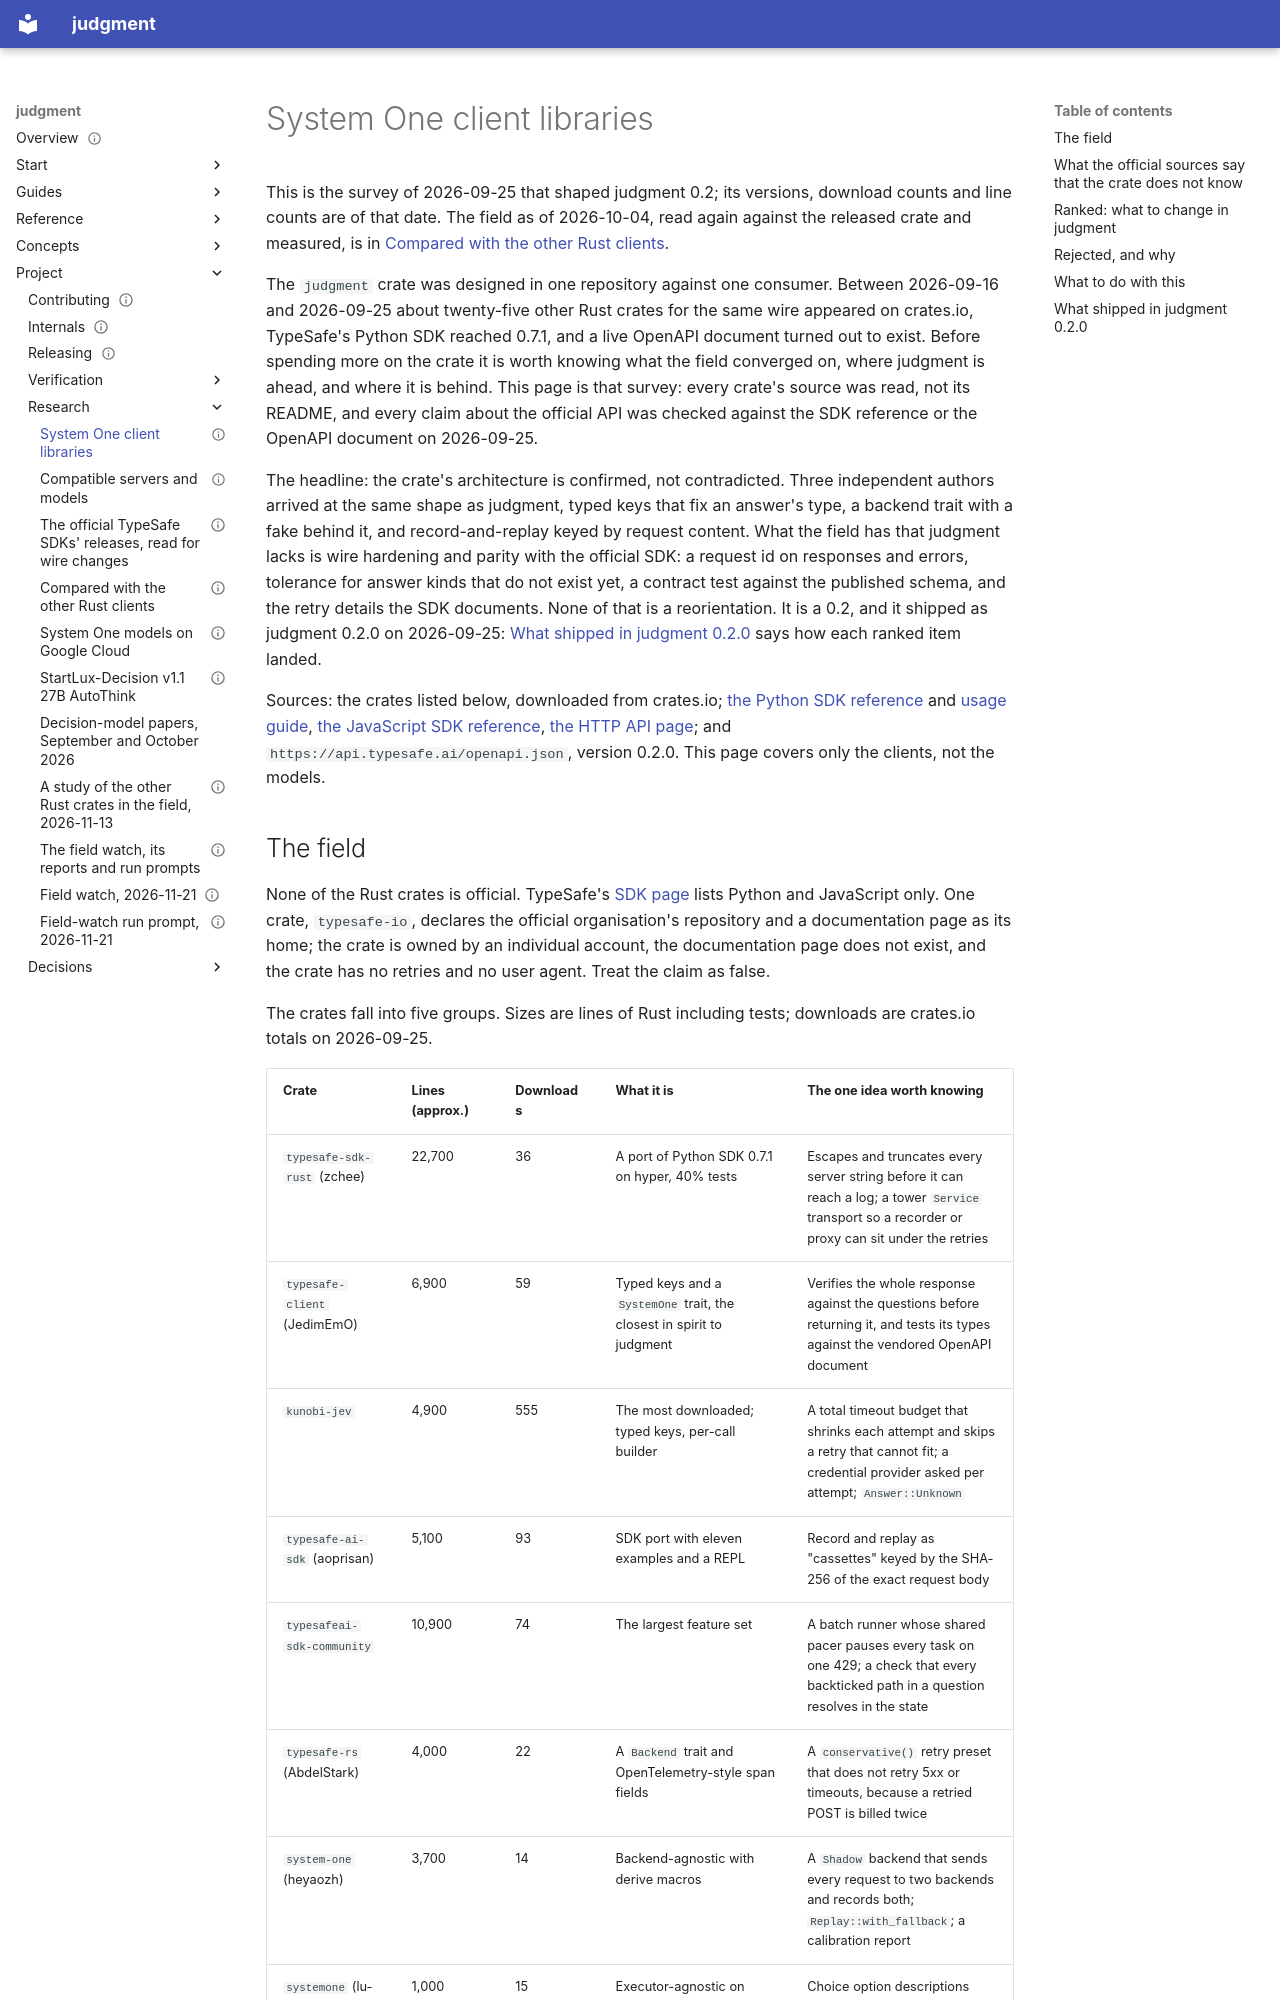

repository: chussenot/judgment · page: project/research/system-one-client-libraries/index.html · generator: mkdocs

---
title: System One client libraries
description: A survey of the twenty-five community Rust clients for the TypeSafe System One wire, the official Python and JavaScript SDKs and the live OpenAPI document, what each did that judgment 0.1 did not, the ranked changes worth making to the crate, the ones rejected and why, and what judgment 0.2.0 shipped of them.
status: current
last_reviewed: 2026-10-09
tags: [research, judgment, typesafe, rust, sdk]
---

# System One client libraries

This is the survey of 2026-09-25 that shaped judgment 0.2; its versions, download counts and line counts are of that date. The field as of 2026-10-04, read again against the released crate and measured, is in [Compared with the other Rust clients](client-comparison.md).

The `judgment` crate was designed in one repository against one consumer. Between 2026-09-16 and 2026-09-25 about twenty-five other Rust crates for the same wire appeared on crates.io, TypeSafe's Python SDK reached 0.7.1, and a live OpenAPI document turned out to exist. Before spending more on the crate it is worth knowing what the field converged on, where judgment is ahead, and where it is behind. This page is that survey: every crate's source was read, not its README, and every claim about the official API was checked against the SDK reference or the OpenAPI document on 2026-09-25.

The headline: the crate's architecture is confirmed, not contradicted. Three independent authors arrived at the same shape as judgment, typed keys that fix an answer's type, a backend trait with a fake behind it, and record-and-replay keyed by request content. What the field has that judgment lacks is wire hardening and parity with the official SDK: a request id on responses and errors, tolerance for answer kinds that do not exist yet, a contract test against the published schema, and the retry details the SDK documents. None of that is a reorientation. It is a 0.2, and it shipped as judgment 0.2.0 on 2026-09-25: [What shipped in judgment 0.2.0](#what-shipped-in-judgment-020) says how each ranked item landed.

Sources: the crates listed below, downloaded from crates.io; [the Python SDK reference](https://docs.typesafe.ai/sdk/python/api.md) and [usage guide](https://docs.typesafe.ai/sdk/python/usage.md), [the JavaScript SDK reference](https://docs.typesafe.ai/sdk/javascript/api.md), [the HTTP API page](https://docs.typesafe.ai/api.md); and `https://api.typesafe.ai/openapi.json`, version 0.2.0. This page covers only the clients, not the models.
